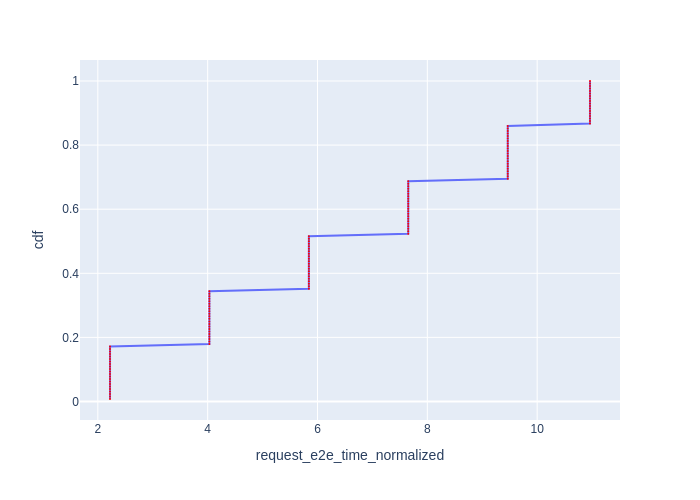

Values plotted in this chart, from the file beside it:
Request Id, request_e2e_time_normalized, cdf
0_0, 2.222, 0.007812
0_1, 2.222, 0.01562
0_2, 2.222, 0.02344
0_3, 2.222, 0.03125
0_4, 2.222, 0.03906
0_5, 2.222, 0.04688
0_6, 2.222, 0.05469
0_7, 2.222, 0.0625
0_8, 2.222, 0.07031
0_9, 2.222, 0.07812
0_10, 2.222, 0.08594
0_11, 2.222, 0.09375
0_12, 2.222, 0.1016
0_13, 2.222, 0.1094
0_14, 2.222, 0.1172
0_15, 2.222, 0.125
0_16, 2.222, 0.1328
0_17, 2.222, 0.1406
0_18, 2.222, 0.1484
0_19, 2.222, 0.1562
0_20, 2.222, 0.1641
0_21, 2.222, 0.1719
0_22, 4.031, 0.1797
0_23, 4.031, 0.1875
0_24, 4.031, 0.1953
0_25, 4.031, 0.2031
0_26, 4.031, 0.2109
0_27, 4.031, 0.2188
0_28, 4.031, 0.2266
0_29, 4.031, 0.2344
0_30, 4.031, 0.2422
0_31, 4.031, 0.25
0_32, 4.031, 0.2578
0_33, 4.031, 0.2656
0_34, 4.031, 0.2734
0_35, 4.031, 0.2812
0_36, 4.031, 0.2891
0_37, 4.031, 0.2969
0_38, 4.031, 0.3047
0_39, 4.031, 0.3125
0_40, 4.031, 0.3203
0_41, 4.031, 0.3281
0_42, 4.031, 0.3359
0_43, 4.031, 0.3438
0_44, 5.843, 0.3516
0_45, 5.843, 0.3594
0_46, 5.843, 0.3672
0_47, 5.843, 0.375
0_48, 5.843, 0.3828
0_49, 5.843, 0.3906
0_50, 5.843, 0.3984
0_51, 5.843, 0.4062
0_52, 5.843, 0.4141
0_53, 5.843, 0.4219
0_54, 5.843, 0.4297
0_55, 5.843, 0.4375
0_56, 5.843, 0.4453
0_57, 5.843, 0.4531
0_58, 5.843, 0.4609
0_59, 5.843, 0.4688
... 68 more rows
